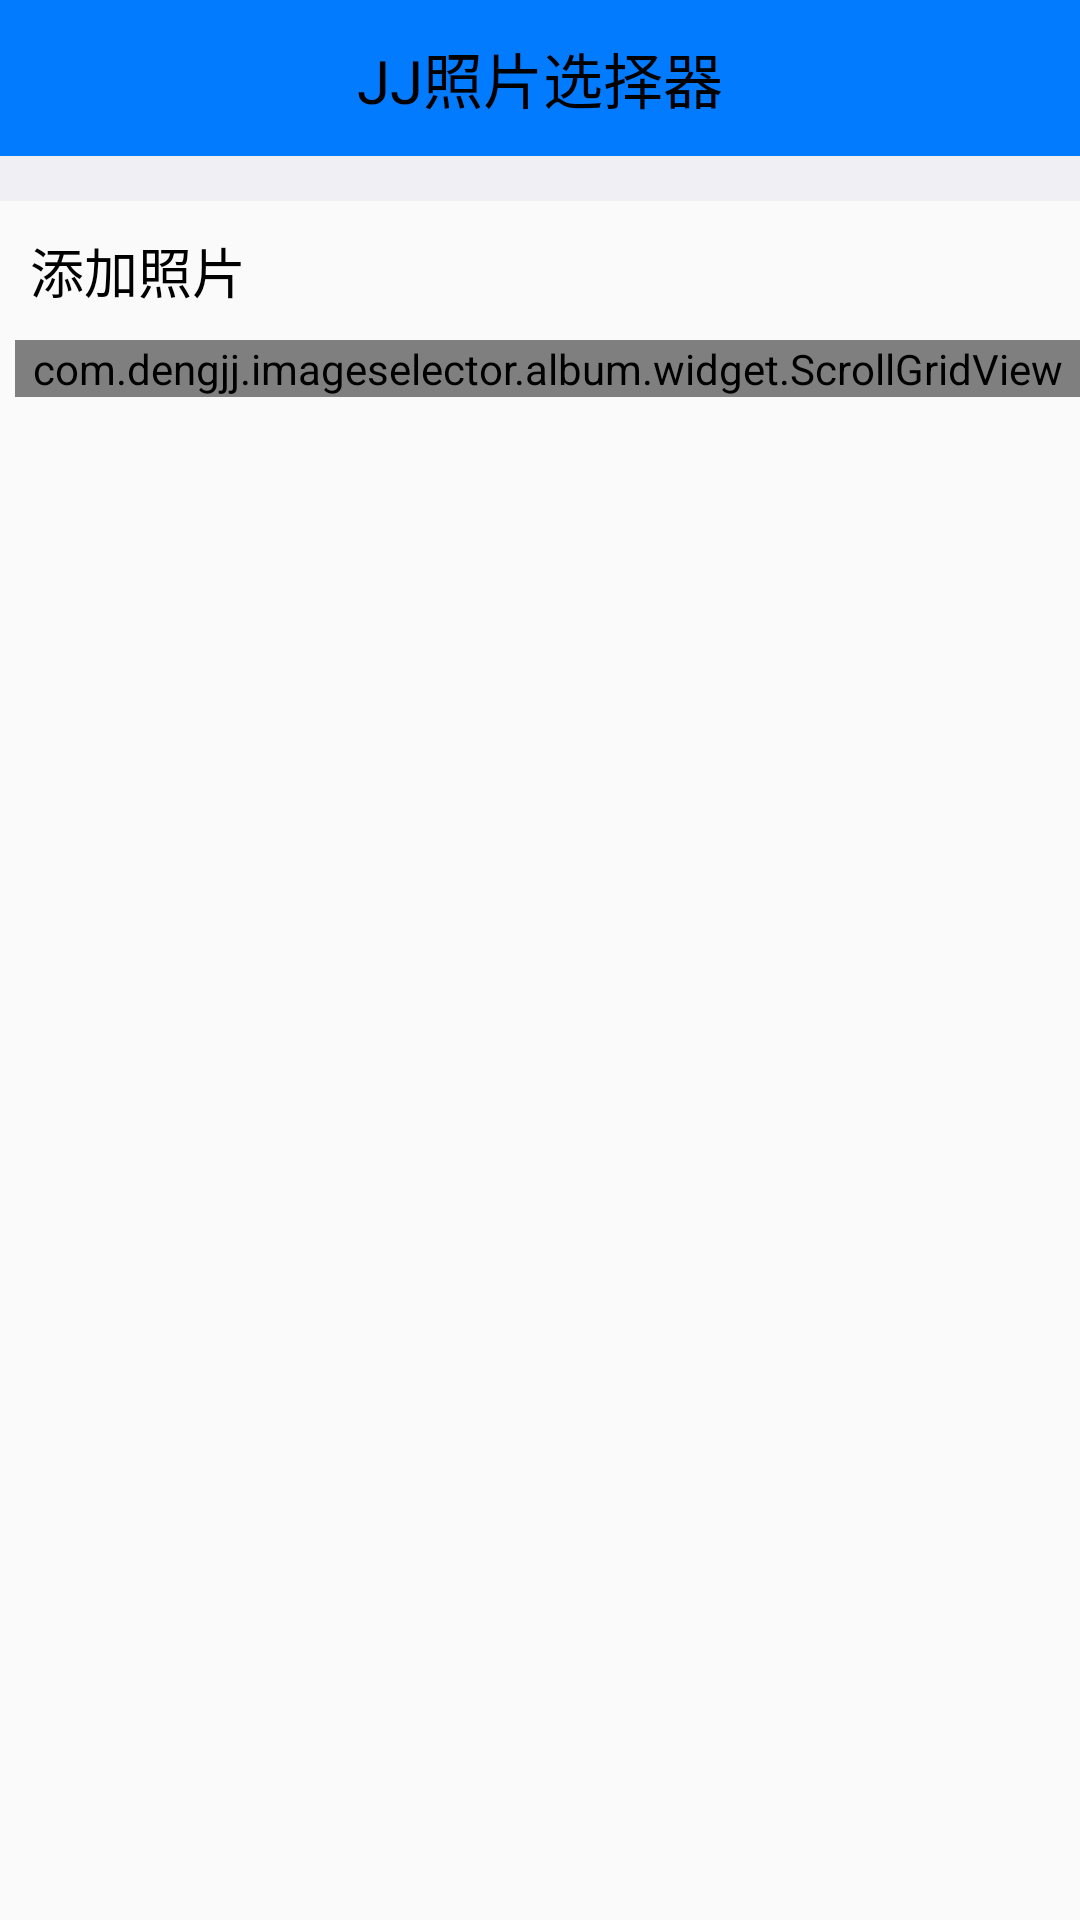

Here is an Android app screen rendered from its layout file. Give the layout XML and the strings, colors and styles it references.
<!-- AndroidManifest.xml: application theme AppTheme -->
<!-- res/layout/activity_main.xml -->
<?xml version="1.0" encoding="utf-8"?>
<LinearLayout xmlns:android="http://schemas.android.com/apk/res/android"
    xmlns:tools="http://schemas.android.com/tools"
    android:id="@+id/activity_main"
    android:layout_width="match_parent"
    android:layout_height="match_parent"
    android:orientation="vertical"
    tools:context="com.dengjj.imageselector.album.ui.MainActivity">

    <TextView
        android:layout_width="match_parent"
        android:layout_height="52dp"
        android:text="JJ照片选择器"
        android:gravity="center"
        android:textSize="20sp"
        android:textColor="@color/black"
        android:background="@color/actionsheet_blue"/>

    <TextView
        android:layout_width="match_parent"
        android:layout_height="15dp"
        android:background="#EFEFF4" />

    <TextView
        android:layout_width="wrap_content"
        android:layout_height="wrap_content"
        android:gravity="left|center"
        android:text="添加照片"
        android:textSize="18sp"
        android:textColor="#000000"
        android:layout_margin="10dp"/>

    <com.dengjj.imageselector.album.widget.ScrollGridView
        android:id="@+id/noScrollgridview"
        android:layout_width="match_parent"
        android:layout_height="wrap_content"
        android:layout_marginLeft="5dp"
        android:layout_marginBottom="5dp"
        android:horizontalSpacing="3dp"
        android:numColumns="4"
        android:scrollbars="none"
        android:verticalSpacing="5dp" >
    </com.dengjj.imageselector.album.widget.ScrollGridView>


</LinearLayout>
<!-- resources referenced by this layout -->
<resources>
  <color name="actionsheet_blue">#037BFF</color>
  <color name="black">#000000</color>
  <style name="AppTheme" parent="Theme.AppCompat.Light.NoActionBar">
          
          <item name="colorPrimary">@color/colorPrimary</item>
          <item name="colorPrimaryDark">@color/colorPrimaryDark</item>
          <item name="colorAccent">@color/colorAccent</item>
      </style>
  <color name="colorPrimary">#3F51B5</color>
  <color name="colorPrimaryDark">#303F9F</color>
  <color name="colorAccent">#FF4081</color>
</resources>
